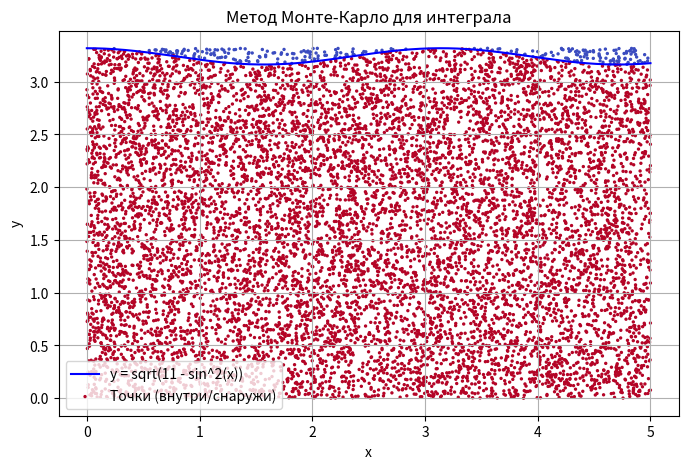

Python code for this plot:
import numpy as np
import matplotlib.pyplot as plt

# Задаём параметры
N = 10000  # количество случайных точек
a, b = 5, np.sqrt(11)  # размеры охватывающего прямоугольника

# Функция для интегрирования
def f(x):
    return np.sqrt(11 - np.sin(x)**2)

# Генерация случайных точек
x_rand = np.random.uniform(0, a, N)
y_rand = np.random.uniform(0, b, N)

# Проверка условий попадания точек под график
y_f = f(x_rand)
inside = y_rand < y_f
M = np.sum(inside)

# Приближённое значение интеграла
integral = M / N * a * b

# Оценка погрешности
std_dev = np.sqrt((integral * (a * b - integral)) / N)
relative_error = std_dev / integral

# Результаты
print(f"Количество точек N: {N}")
print(f"Количество точек внутри фигуры M: {M}")
print(f"Приближённое значение интеграла: {integral:.4f}")
print(f"Абсолютная погрешность: {std_dev:.4f}")
print(f"Относительная погрешность: {relative_error:.4%}")

# Визуализация точек и графика
x_vals = np.linspace(0, a, 500)
y_vals = f(x_vals)

plt.figure(figsize=(8, 5))
plt.plot(x_vals, y_vals, label="y = sqrt(11 - sin^2(x))", color="blue")
plt.scatter(x_rand, y_rand, s=2, c=inside, cmap="coolwarm", label="Точки (внутри/снаружи)")
plt.xlabel("x")
plt.ylabel("y")
plt.title("Метод Монте-Карло для интеграла")
plt.legend()
plt.grid()
plt.show()
